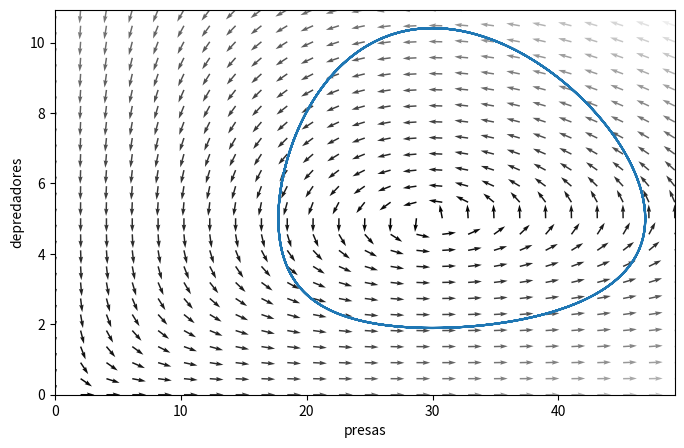

Python code for this plot:
#número de presas en función del número de depredadores, no del tiempo

import numpy as np
import matplotlib.pyplot as plt
from scipy.integrate import odeint

#%matplotlib inline

#función que representa el sistema de ecuaciones de forma canónica
def df_dt(x, t, a, b, c, d):
    
    dx = a * x[0] - b * x[0] * x[1]
    dy = - c * x[1] + d * x[0] * x[1]
    
    return np.array([dx, dy])

# Parámetros
a = 0.1
b = 0.02
c = 0.3
d = 0.01

# Condiciones iniciales
x0 = 40
y0 = 9
conds_iniciales = np.array([x0, y0])

# Condiciones para integración
tf = 200
N = 800
t = np.linspace(0, tf, N)

solucion = odeint(df_dt, conds_iniciales, t, args=(a, b, c, d))

x_max = np.max(solucion[:,0]) * 1.05
y_max = np.max(solucion[:,1]) * 1.05

x = np.linspace(0, x_max, 25)
y = np.linspace(0, y_max, 25)

xx, yy = np.meshgrid(x, y)
uu, vv = df_dt((xx, yy), 0, a, b, c, d)
norm = np.sqrt(uu**2 + vv**2)
uu = uu / norm
vv = vv / norm

plt.figure("Campo de direcciones", figsize=(8,5))
plt.quiver(xx, yy, uu, vv, norm, cmap=plt.cm.gray)
plt.plot(solucion[:, 0], solucion[:, 1])
plt.xlim(0, x_max)
plt.ylim(0, y_max)
plt.xlabel('presas')
plt.ylabel('depredadores')
plt.show()